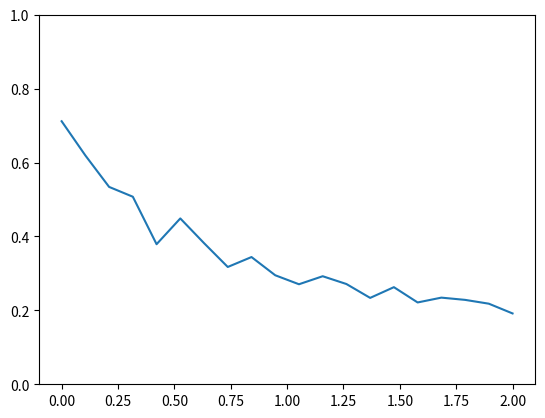

Source code (Python):
import math
import numpy as np
import matplotlib.pyplot as plt
import random

N = 20
incount = 30
potential = 1
t_max = 2
t = np.linspace(0.0,t_max,num = N)
precision = .97

ins = [[random.randrange(0,9)/10 for i in range(N)] for j in range(incount)]
def ap(t):
    beta = math.log(1-precision)/t_max
    return potential*math.exp(beta*t)

f = []

for time in t:
    f.append(ap(time))

for i in range(N):
    s = 0
    for j in range(incount):
        s += ins[j][i]
    f[i] = (f[i] + s/(incount))/(potential + 1)
    
plt.plot(t,f)

plt.ylim([0,potential])

plt.show()
